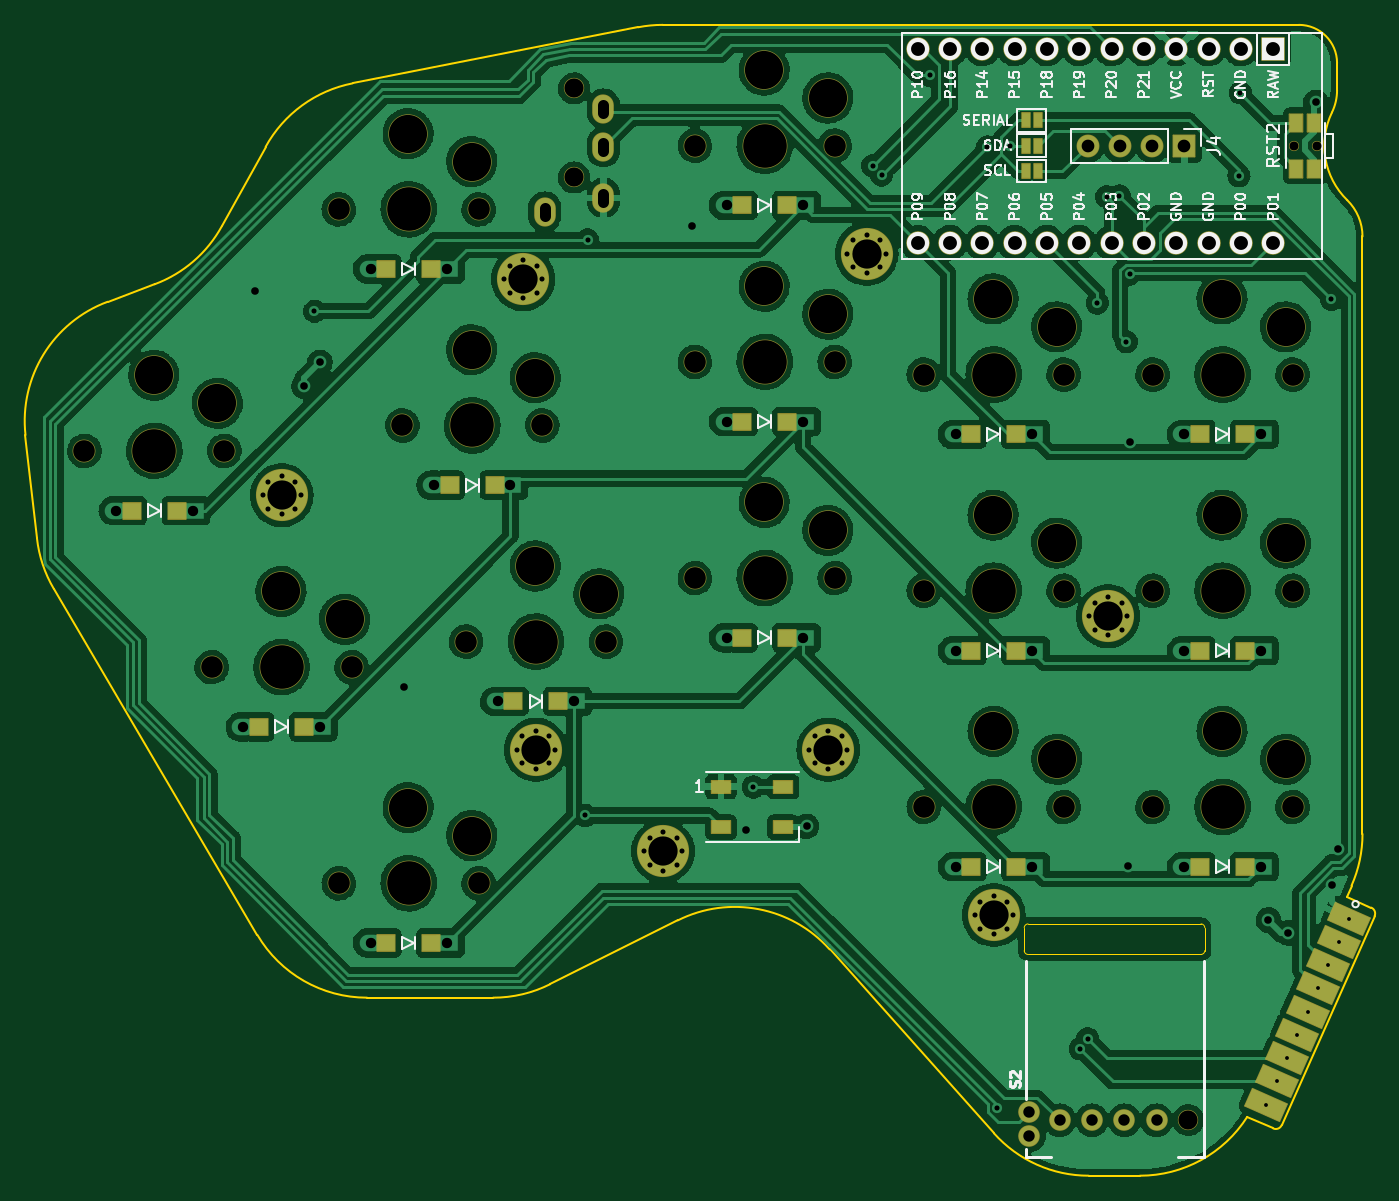
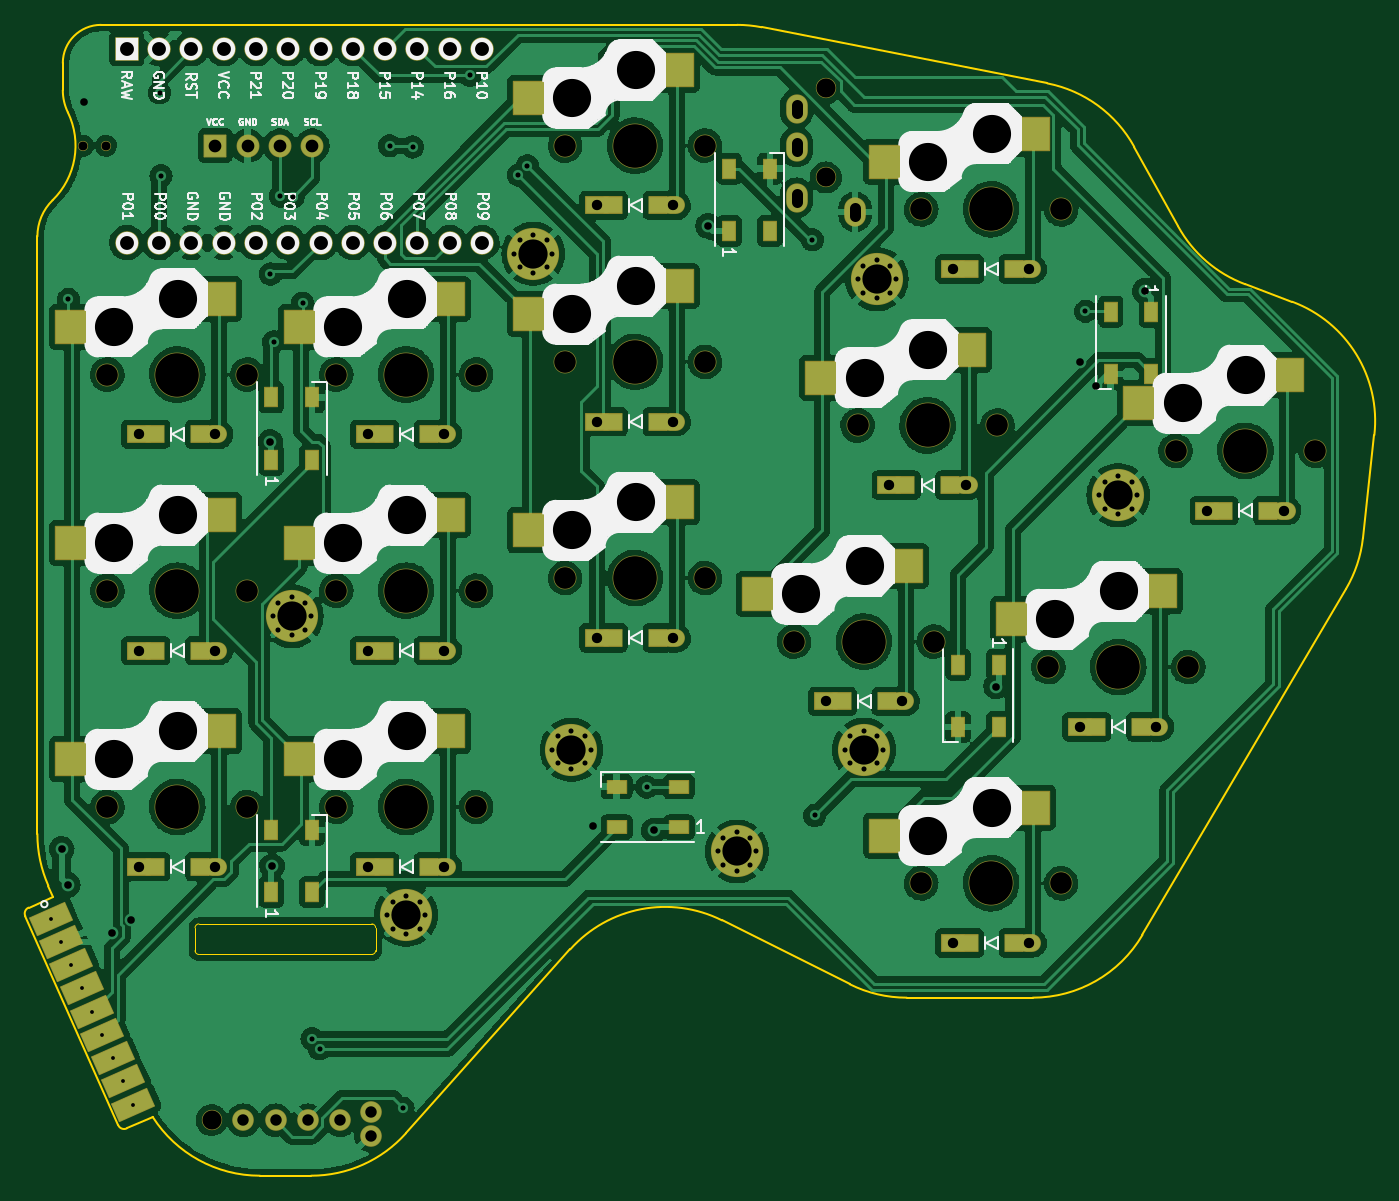
Circuit board: 11 layer files. Board 106.1 x 90.5 mm.
- bottom_copper: left_main_routed-B_Cu.gbr (478634 bytes)
- bottom_mask: left_main_routed-B_Mask.gbr (11381 bytes)
- paste: left_main_routed-B_Paste.gbr (3907 bytes)
- bottom_silk: left_main_routed-B_Silkscreen.gbr (95802 bytes)
- outline: left_main_routed-Edge_Cuts.gbr (3156 bytes)
- top_copper: left_main_routed-F_Cu.gbr (455693 bytes)
- top_mask: left_main_routed-F_Mask.gbr (9134 bytes)
- paste: left_main_routed-F_Paste.gbr (2566 bytes)
- top_silk: left_main_routed-F_Silkscreen.gbr (34866 bytes)
- drill: left_main_routed-NPTH.drl (1609 bytes)
- drill: left_main_routed-PTH.drl (3296 bytes)

=== bottom_copper: left_main_routed-B_Cu.gbr (478634 bytes, source omitted) ===
=== bottom_mask: left_main_routed-B_Mask.gbr (11381 bytes, source omitted) ===
=== paste: left_main_routed-B_Paste.gbr ===
%TF.GenerationSoftware,KiCad,Pcbnew,(6.0.7)*%
%TF.CreationDate,2022-09-08T03:06:03-04:00*%
%TF.ProjectId,left_main_routed,6c656674-5f6d-4616-996e-5f726f757465,v1.0.0*%
%TF.SameCoordinates,Original*%
%TF.FileFunction,Paste,Bot*%
%TF.FilePolarity,Positive*%
%FSLAX46Y46*%
G04 Gerber Fmt 4.6, Leading zero omitted, Abs format (unit mm)*
G04 Created by KiCad (PCBNEW (6.0.7)) date 2022-09-08 03:06:03*
%MOMM*%
%LPD*%
G01*
G04 APERTURE LIST*
G04 Aperture macros list*
%AMRotRect*
0 Rectangle, with rotation*
0 The origin of the aperture is its center*
0 $1 length*
0 $2 width*
0 $3 Rotation angle, in degrees counterclockwise*
0 Add horizontal line*
21,1,$1,$2,0,0,$3*%
G04 Aperture macros list end*
%ADD10R,1.400000X1.300000*%
%ADD11R,2.600000X2.600000*%
%ADD12RotRect,3.000000X1.500000X156.037511*%
%ADD13R,1.000000X1.500000*%
%ADD14R,1.500000X1.000000*%
G04 APERTURE END LIST*
D10*
%TO.C,D19*%
X-11250000Y12300000D03*
X-14800000Y12300000D03*
%TD*%
D11*
%TO.C,SW25*%
X-52275000Y40950000D03*
X-40725000Y38750000D03*
%TD*%
D10*
%TO.C,D23*%
X-29250000Y29300000D03*
X-32800000Y29300000D03*
%TD*%
D11*
%TO.C,SW19*%
X-16275000Y22950000D03*
X-4725000Y20750000D03*
%TD*%
D10*
%TO.C,D30*%
X-75250000Y-10700000D03*
X-78800000Y-10700000D03*
%TD*%
D11*
%TO.C,SW29*%
X-80275000Y52950000D03*
X-68725000Y50750000D03*
%TD*%
%TO.C,SW27*%
X-70275000Y18950000D03*
X-58725000Y16750000D03*
%TD*%
D10*
%TO.C,D22*%
X-29250000Y12300000D03*
X-32800000Y12300000D03*
%TD*%
%TO.C,D20*%
X-11250000Y29300000D03*
X-14800000Y29300000D03*
%TD*%
%TO.C,D26*%
X-47250000Y47300000D03*
X-50800000Y47300000D03*
%TD*%
D11*
%TO.C,SW22*%
X-34275000Y22950000D03*
X-22725000Y20750000D03*
%TD*%
D10*
%TO.C,D32*%
X-95250000Y23300000D03*
X-98800000Y23300000D03*
%TD*%
%TO.C,D25*%
X-47250000Y30300000D03*
X-50800000Y30300000D03*
%TD*%
D11*
%TO.C,SW28*%
X-75275000Y35950000D03*
X-63725000Y33750000D03*
%TD*%
%TO.C,SW18*%
X-16275000Y5950000D03*
X-4725000Y3750000D03*
%TD*%
%TO.C,SW30*%
X-80275000Y-50000D03*
X-68725000Y-2250000D03*
%TD*%
D12*
%TO.C,J15*%
X-3053131Y-8784529D03*
X-3865408Y-10612152D03*
X-4677685Y-12439775D03*
X-5489962Y-14267398D03*
X-6302239Y-16095021D03*
X-7114516Y-17922644D03*
X-7926793Y-19750267D03*
X-8739070Y-21577890D03*
X-9551347Y-23405513D03*
%TD*%
D10*
%TO.C,D29*%
X-75250000Y42300000D03*
X-78800000Y42300000D03*
%TD*%
D11*
%TO.C,SW32*%
X-100275000Y33950000D03*
X-88725000Y31750000D03*
%TD*%
%TO.C,SW31*%
X-90275000Y16950000D03*
X-78725000Y14750000D03*
%TD*%
D10*
%TO.C,D31*%
X-85250000Y6300000D03*
X-88800000Y6300000D03*
%TD*%
D11*
%TO.C,SW20*%
X-16275000Y39950000D03*
X-4725000Y37750000D03*
%TD*%
%TO.C,SW24*%
X-52275000Y23950000D03*
X-40725000Y21750000D03*
%TD*%
D10*
%TO.C,D18*%
X-11250000Y-4700000D03*
X-14800000Y-4700000D03*
%TD*%
D11*
%TO.C,SW26*%
X-52275000Y57950000D03*
X-40725000Y55750000D03*
%TD*%
D10*
%TO.C,D21*%
X-29250000Y-4700000D03*
X-32800000Y-4700000D03*
%TD*%
D11*
%TO.C,SW23*%
X-34275000Y39950000D03*
X-22725000Y37750000D03*
%TD*%
D10*
%TO.C,D24*%
X-47250000Y13300000D03*
X-50800000Y13300000D03*
%TD*%
%TO.C,D28*%
X-70250000Y25300000D03*
X-73800000Y25300000D03*
%TD*%
D11*
%TO.C,SW21*%
X-34275000Y5950000D03*
X-22725000Y3750000D03*
%TD*%
D10*
%TO.C,D27*%
X-65250000Y8300000D03*
X-68800000Y8300000D03*
%TD*%
D13*
%TO.C,DS8*%
X-20400000Y27300000D03*
X-23600000Y27300000D03*
X-23600000Y32200000D03*
X-20400000Y32200000D03*
%TD*%
%TO.C,DS9*%
X-20400000Y-6700000D03*
X-23600000Y-6700000D03*
X-23600000Y-1800000D03*
X-20400000Y-1800000D03*
%TD*%
%TO.C,DS14*%
X-56400000Y45300000D03*
X-59600000Y45300000D03*
X-59600000Y50200000D03*
X-56400000Y50200000D03*
%TD*%
%TO.C,DS12*%
X-77600000Y11200000D03*
X-74400000Y11200000D03*
X-74400000Y6300000D03*
X-77600000Y6300000D03*
%TD*%
D14*
%TO.C,DS10*%
X-52450000Y-1600000D03*
X-52450000Y1600000D03*
X-47550000Y1600000D03*
X-47550000Y-1600000D03*
%TD*%
D13*
%TO.C,DS13*%
X-89600000Y38950000D03*
X-86400000Y38950000D03*
X-86400000Y34050000D03*
X-89600000Y34050000D03*
%TD*%
M02*

=== bottom_silk: left_main_routed-B_Silkscreen.gbr (95802 bytes, source omitted) ===
=== outline: left_main_routed-Edge_Cuts.gbr ===
%TF.GenerationSoftware,KiCad,Pcbnew,(6.0.7)*%
%TF.CreationDate,2022-09-08T03:06:03-04:00*%
%TF.ProjectId,left_main_routed,6c656674-5f6d-4616-996e-5f726f757465,v1.0.0*%
%TF.SameCoordinates,Original*%
%TF.FileFunction,Profile,NP*%
%FSLAX46Y46*%
G04 Gerber Fmt 4.6, Leading zero omitted, Abs format (unit mm)*
G04 Created by KiCad (PCBNEW (6.0.7)) date 2022-09-08 03:06:03*
%MOMM*%
%LPD*%
G01*
G04 APERTURE LIST*
%TA.AperFunction,Profile*%
%ADD10C,0.150000*%
%TD*%
%TA.AperFunction,Profile*%
%ADD11C,0.050000*%
%TD*%
G04 APERTURE END LIST*
D10*
X-43907307Y-11198964D02*
G75*
G03*
X-55836004Y-8918002I-7456562J-6663311D01*
G01*
X-91708950Y45647770D02*
X-88252424Y51915605D01*
X-70360680Y-15000000D02*
X-80280539Y-15000000D01*
X-96975689Y41105605D02*
G75*
G03*
X-91708950Y45647770I-3489976J9371234D01*
G01*
X-100689685Y39722463D02*
G75*
G03*
X-107138546Y29246911I3489977J-9371237D01*
G01*
X-88899882Y-10070201D02*
X-104916497Y17158046D01*
X-4000000Y58500000D02*
G75*
G03*
X-7000000Y61500000I-3000001J-1D01*
G01*
X-1301660Y-7921485D02*
X-3247423Y-7056701D01*
X-11065482Y-24374041D02*
X-9018290Y-25283904D01*
X-9018290Y-25283905D02*
G75*
G03*
X-8358315Y-25030067I203069J456906D01*
G01*
X-4400000Y54615339D02*
G75*
G03*
X-3200000Y47715143I5400000J-2615339D01*
G01*
X-2000000Y-2127855D02*
X-2000000Y44858572D01*
X-19498731Y-29000000D02*
G75*
G03*
X-11065482Y-24374041I2J9999997D01*
G01*
X-2861885Y-6189241D02*
G75*
G03*
X-2000000Y-2127856I-9138110J4061385D01*
G01*
X-1047823Y-8581460D02*
G75*
G03*
X-1301659Y-7921484I-456905J203070D01*
G01*
X-4000000Y58500000D02*
X-4000000Y56358899D01*
X-106235992Y21123932D02*
X-107138546Y29246911D01*
X-4400000Y54615339D02*
G75*
G03*
X-4000000Y56358899I-3599995J1743559D01*
G01*
X-30981723Y-25663310D02*
X-43907308Y-11198965D01*
X-55836005Y-8918003D02*
X-65888544Y-13944272D01*
X-30981723Y-25663310D02*
G75*
G03*
X-23525162Y-29000000I7456561J6663310D01*
G01*
X-106235992Y21123932D02*
G75*
G03*
X-104916497Y17158046I9938832J1104313D01*
G01*
X-19498731Y-29000000D02*
X-23525162Y-29000000D01*
X-81423161Y56899022D02*
G75*
G03*
X-88252424Y51915605I1927455J-9812491D01*
G01*
X-8358315Y-25030068D02*
X-1047823Y-8581460D01*
X-2861885Y-6189241D02*
X-3247423Y-7056701D01*
X-100689685Y39722462D02*
X-96975689Y41105605D01*
X-57027153Y61500000D02*
G75*
G03*
X-58954606Y61312488I13J-10000122D01*
G01*
X-81423161Y56899022D02*
X-58954606Y61312488D01*
X-88899882Y-10070201D02*
G75*
G03*
X-80280540Y-15000001I8619342J5070199D01*
G01*
X-70360680Y-15000000D02*
G75*
G03*
X-65888544Y-13944272I0J10000000D01*
G01*
X-2000000Y44858572D02*
G75*
G03*
X-3200000Y47715143I-3999997J1D01*
G01*
X-57027153Y61500000D02*
X-7000000Y61500000D01*
D11*
%TO.C,S2*%
X-14400000Y-11300000D02*
X-14400000Y-9500000D01*
X-28600000Y-9500000D02*
X-28600000Y-11300000D01*
X-14700000Y-9200000D02*
X-28300000Y-9200000D01*
X-28300000Y-11600000D02*
X-14700000Y-11600000D01*
X-14700000Y-11600000D02*
G75*
G03*
X-14400000Y-11300000I0J300000D01*
G01*
X-14400000Y-9500000D02*
G75*
G03*
X-14700000Y-9200000I-300000J0D01*
G01*
X-28600000Y-11300000D02*
G75*
G03*
X-28300000Y-11600000I300000J0D01*
G01*
X-28300000Y-9200000D02*
G75*
G03*
X-28600000Y-9500000I0J-300000D01*
G01*
%TD*%
M02*

=== top_copper: left_main_routed-F_Cu.gbr (455693 bytes, source omitted) ===
=== top_mask: left_main_routed-F_Mask.gbr (9134 bytes, source omitted) ===
=== paste: left_main_routed-F_Paste.gbr ===
%TF.GenerationSoftware,KiCad,Pcbnew,(6.0.7)*%
%TF.CreationDate,2022-09-08T03:06:03-04:00*%
%TF.ProjectId,left_main_routed,6c656674-5f6d-4616-996e-5f726f757465,v1.0.0*%
%TF.SameCoordinates,Original*%
%TF.FileFunction,Paste,Top*%
%TF.FilePolarity,Positive*%
%FSLAX46Y46*%
G04 Gerber Fmt 4.6, Leading zero omitted, Abs format (unit mm)*
G04 Created by KiCad (PCBNEW (6.0.7)) date 2022-09-08 03:06:03*
%MOMM*%
%LPD*%
G01*
G04 APERTURE LIST*
G04 Aperture macros list*
%AMRotRect*
0 Rectangle, with rotation*
0 The origin of the aperture is its center*
0 $1 length*
0 $2 width*
0 $3 Rotation angle, in degrees counterclockwise*
0 Add horizontal line*
21,1,$1,$2,0,0,$3*%
G04 Aperture macros list end*
%ADD10R,1.400000X1.300000*%
%ADD11R,1.500000X1.000000*%
%ADD12R,0.635000X1.143000*%
%ADD13R,1.050000X1.400000*%
%ADD14RotRect,3.000000X1.500000X156.037511*%
G04 APERTURE END LIST*
D10*
%TO.C,D19*%
X-11225000Y12300000D03*
X-14775000Y12300000D03*
%TD*%
%TO.C,D23*%
X-29225000Y29300000D03*
X-32775000Y29300000D03*
%TD*%
D11*
%TO.C,DS11*%
X-52450000Y1600000D03*
X-52450000Y-1600000D03*
X-47550000Y-1600000D03*
X-47550000Y1600000D03*
%TD*%
D10*
%TO.C,D30*%
X-75225000Y-10700000D03*
X-78775000Y-10700000D03*
%TD*%
%TO.C,D22*%
X-29225000Y12300000D03*
X-32775000Y12300000D03*
%TD*%
%TO.C,D20*%
X-11225000Y29300000D03*
X-14775000Y29300000D03*
%TD*%
%TO.C,D26*%
X-47225000Y47300000D03*
X-50775000Y47300000D03*
%TD*%
D12*
%TO.C,J8*%
X-27499620Y54000000D03*
X-28500380Y54000000D03*
%TD*%
%TO.C,J9*%
X-27499620Y52000000D03*
X-28500380Y52000000D03*
%TD*%
%TO.C,J10*%
X-27499620Y50000000D03*
X-28500380Y50000000D03*
%TD*%
D10*
%TO.C,D32*%
X-95225000Y23300000D03*
X-98775000Y23300000D03*
%TD*%
D13*
%TO.C,RST2*%
X-7220000Y53800000D03*
X-7220000Y50200000D03*
X-5780000Y53800000D03*
X-5780000Y50200000D03*
%TD*%
D10*
%TO.C,D25*%
X-47225000Y30300000D03*
X-50775000Y30300000D03*
%TD*%
D14*
%TO.C,J15*%
X-3053131Y-8784529D03*
X-3865408Y-10612152D03*
X-4677685Y-12439775D03*
X-5489962Y-14267398D03*
X-6302239Y-16095021D03*
X-7114516Y-17922644D03*
X-7926793Y-19750267D03*
X-8739070Y-21577890D03*
X-9551347Y-23405513D03*
%TD*%
D10*
%TO.C,D29*%
X-75225000Y42300000D03*
X-78775000Y42300000D03*
%TD*%
%TO.C,D31*%
X-85225000Y6300000D03*
X-88775000Y6300000D03*
%TD*%
%TO.C,D18*%
X-11225000Y-4700000D03*
X-14775000Y-4700000D03*
%TD*%
%TO.C,D21*%
X-29225000Y-4700000D03*
X-32775000Y-4700000D03*
%TD*%
%TO.C,D24*%
X-47225000Y13300000D03*
X-50775000Y13300000D03*
%TD*%
%TO.C,D28*%
X-70225000Y25300000D03*
X-73775000Y25300000D03*
%TD*%
%TO.C,D27*%
X-65225000Y8300000D03*
X-68775000Y8300000D03*
%TD*%
M02*

=== top_silk: left_main_routed-F_Silkscreen.gbr (34866 bytes, source omitted) ===
=== drill: left_main_routed-NPTH.drl ===
M48
; DRILL file {KiCad (6.0.7)} date Thu 08 Sep 2022 03:06:05 AM EDT
; FORMAT={-:-/ absolute / metric / decimal}
; #@! TF.CreationDate,2022-09-08T03:06:05-04:00
; #@! TF.GenerationSoftware,Kicad,Pcbnew,(6.0.7)
; #@! TF.FileFunction,NonPlated,1,2,NPTH
FMAT,2
METRIC
; #@! TA.AperFunction,NonPlated,NPTH,ComponentDrill
T1C0.700
; #@! TA.AperFunction,NonPlated,NPTH,ComponentDrill
T2C1.500
; #@! TA.AperFunction,NonPlated,NPTH,ComponentDrill
T3C1.702
; #@! TA.AperFunction,NonPlated,NPTH,ComponentDrill
T4C3.000
; #@! TA.AperFunction,NonPlated,NPTH,ComponentDrill
T5C3.429
%
G90
G05
T1
X-7.4Y52.0
X-5.6Y52.0
T2
X-64.0Y56.5
X-64.0Y49.5
X-15.7Y-24.625
T3
X-102.5Y28.0
X-92.5Y11.0
X-91.5Y28.0
X-82.5Y47.0
X-82.5Y-6.0
X-81.5Y11.0
X-77.5Y30.0
X-72.5Y13.0
X-71.5Y47.0
X-71.5Y-6.0
X-66.5Y30.0
X-61.5Y13.0
X-54.5Y52.0
X-54.5Y35.0
X-54.5Y18.0
X-43.5Y52.0
X-43.5Y35.0
X-43.5Y18.0
X-36.5Y34.0
X-36.5Y17.0
X-36.5Y0.0
X-25.5Y34.0
X-25.5Y17.0
X-25.5Y0.0
X-18.5Y34.0
X-18.5Y17.0
X-18.5Y0.0
X-7.5Y34.0
X-7.5Y17.0
X-7.5Y0.0
T4
X-97.05Y33.95
X-92.05Y31.75
X-87.05Y16.95
X-82.05Y14.75
X-77.05Y52.95
X-77.05Y-0.05
X-72.05Y50.75
X-72.05Y35.95
X-72.05Y-2.25
X-67.05Y33.75
X-67.05Y18.95
X-62.05Y16.75
X-49.05Y57.95
X-49.05Y40.95
X-49.05Y23.95
X-44.05Y55.75
X-44.05Y38.75
X-44.05Y21.75
X-31.05Y39.95
X-31.05Y22.95
X-31.05Y5.95
X-26.05Y37.75
X-26.05Y20.75
X-26.05Y3.75
X-13.05Y39.95
X-13.05Y22.95
X-13.05Y5.95
X-8.05Y37.75
X-8.05Y20.75
X-8.05Y3.75
T5
X-97.0Y28.0
X-87.0Y11.0
X-77.0Y47.0
X-77.0Y-6.0
X-72.0Y30.0
X-67.0Y13.0
X-49.0Y52.0
X-49.0Y35.0
X-49.0Y18.0
X-31.0Y34.0
X-31.0Y17.0
X-31.0Y0.0
X-13.0Y34.0
X-13.0Y17.0
X-13.0Y0.0
T0
M30

=== drill: left_main_routed-PTH.drl ===
M48
; DRILL file {KiCad (6.0.7)} date Thu 08 Sep 2022 03:06:05 AM EDT
; FORMAT={-:-/ absolute / metric / decimal}
; #@! TF.CreationDate,2022-09-08T03:06:05-04:00
; #@! TF.GenerationSoftware,Kicad,Pcbnew,(6.0.7)
; #@! TF.FileFunction,Plated,1,2,PTH
FMAT,2
METRIC
; #@! TA.AperFunction,Plated,PTH,ComponentDrill
T1C0.300
; #@! TA.AperFunction,Plated,PTH,ViaDrill
T2C0.400
; #@! TA.AperFunction,Plated,PTH,ComponentDrill
T3C0.400
; #@! TA.AperFunction,Plated,PTH,ViaDrill
T4C0.600
; #@! TA.AperFunction,Plated,PTH,ComponentDrill
T5C0.813
; #@! TA.AperFunction,Plated,PTH,ComponentDrill
T6C0.900
; #@! TA.AperFunction,Plated,PTH,ComponentDrill
T7C1.000
; #@! TA.AperFunction,Plated,PTH,ComponentDrill
T8C1.092
; #@! TA.AperFunction,Plated,PTH,ComponentDrill
T9C2.300
%
G90
G05
T1
X-9.551Y-23.406
X-8.739Y-21.578
X-7.927Y-19.75
X-7.115Y-17.923
X-6.302Y-16.095
X-5.49Y-14.267
X-4.678Y-12.44
X-3.865Y-10.612
X-3.053Y-8.785
T2
X-84.42Y38.97
X-63.13Y-0.67
X-62.94Y44.6
X-49.91Y1.57
X-40.52Y50.43
X-39.821Y49.696
X-36.02Y57.525
X-31.5Y51.9
X-30.747Y-23.687
X-29.7Y52.0
X-24.2Y-19.03
X-23.601Y-18.23
X-22.86Y39.624
X-22.108Y47.988
X-21.11Y48.04
X-20.574Y36.576
X-20.32Y41.91
X-11.72Y49.64
X-11.61Y56.15
X-4.44Y39.92
T3
X-88.5Y24.5
X-88.06Y25.56
X-88.06Y23.44
X-87.0Y26.0
X-87.0Y23.0
X-85.94Y25.56
X-85.94Y23.44
X-85.5Y24.5
X-69.5Y41.5
X-69.06Y42.56
X-69.06Y40.44
X-68.5Y4.5
X-68.06Y5.56
X-68.06Y3.44
X-68.0Y43.0
X-68.0Y40.0
X-67.0Y6.0
X-67.0Y3.0
X-66.94Y42.56
X-66.94Y40.44
X-66.5Y41.5
X-65.94Y5.56
X-65.94Y3.44
X-65.5Y4.5
X-58.5Y-3.5
X-58.06Y-2.44
X-58.06Y-4.56
X-57.0Y-2.0
X-57.0Y-5.0
X-55.94Y-2.44
X-55.94Y-4.56
X-55.5Y-3.5
X-45.5Y4.5
X-45.06Y5.56
X-45.06Y3.44
X-44.0Y6.0
X-44.0Y3.0
X-42.94Y5.56
X-42.94Y3.44
X-42.5Y43.5
X-42.5Y4.5
X-42.06Y44.56
X-42.06Y42.44
X-41.0Y45.0
X-41.0Y42.0
X-39.94Y44.56
X-39.94Y42.44
X-39.5Y43.5
X-32.5Y-8.5
X-32.06Y-7.44
X-32.06Y-9.56
X-31.0Y-7.0
X-31.0Y-10.0
X-29.94Y-7.44
X-29.94Y-9.56
X-29.5Y-8.5
X-23.5Y15.0
X-23.06Y16.06
X-23.06Y13.94
X-22.0Y16.5
X-22.0Y13.5
X-20.94Y16.06
X-20.94Y13.94
X-20.5Y15.0
T4
X-89.07Y40.58
X-85.23Y33.07
X-83.99Y34.96
X-77.39Y9.47
X-54.75Y45.7
X-50.47Y-1.85
X-45.72Y-1.524
X-20.46Y-4.67
X-20.32Y28.702
X-9.398Y-8.89
X-7.874Y-9.906
X-5.66Y55.41
X-4.38Y-6.12
X-3.905Y-3.3
T5
X-100.0Y23.3
X-94.0Y23.3
X-90.0Y6.3
X-84.0Y6.3
X-80.0Y42.3
X-80.0Y-10.7
X-75.0Y25.3
X-74.0Y42.3
X-74.0Y-10.7
X-70.0Y8.3
X-69.0Y25.3
X-64.0Y8.3
X-52.0Y47.3
X-52.0Y30.3
X-52.0Y13.3
X-46.0Y47.3
X-46.0Y30.3
X-46.0Y13.3
X-34.0Y29.3
X-34.0Y12.3
X-34.0Y-4.7
X-28.0Y29.3
X-28.0Y12.3
X-28.0Y-4.7
X-16.0Y29.3
X-16.0Y12.3
X-16.0Y-4.7
X-10.0Y29.3
X-10.0Y12.3
X-10.0Y-4.7
T6
X-28.2Y-24.0
X-28.2Y-25.85
X-25.81Y-24.625
X-23.27Y-24.625
X-20.73Y-24.625
X-18.19Y-24.625
T7
X-23.62Y52.0
X-21.08Y52.0
X-18.54Y52.0
X-16.0Y52.0
T8
X-36.97Y59.62
X-36.97Y44.38
X-34.43Y59.62
X-34.43Y44.38
X-31.89Y59.62
X-31.89Y44.38
X-29.35Y59.62
X-29.35Y44.38
X-26.81Y59.62
X-26.81Y44.38
X-24.27Y59.62
X-24.27Y44.38
X-21.73Y59.62
X-21.73Y44.38
X-19.19Y59.62
X-19.19Y44.38
X-16.65Y59.62
X-16.65Y44.38
X-14.11Y59.62
X-14.11Y44.38
X-11.57Y59.62
X-11.57Y44.38
X-9.03Y59.62
X-9.03Y44.38
T9
X-87.0Y24.5
X-68.0Y41.5
X-67.0Y4.5
X-57.0Y-3.5
X-44.0Y4.5
X-41.0Y43.5
X-31.0Y-8.5
X-22.0Y15.0
T6
X-66.3Y47.1G85X-66.3Y46.5
G05
X-61.7Y55.2G85X-61.7Y54.6
G05
X-61.7Y52.2G85X-61.7Y51.6
G05
X-61.7Y48.2G85X-61.7Y47.6
G05
T0
M30

